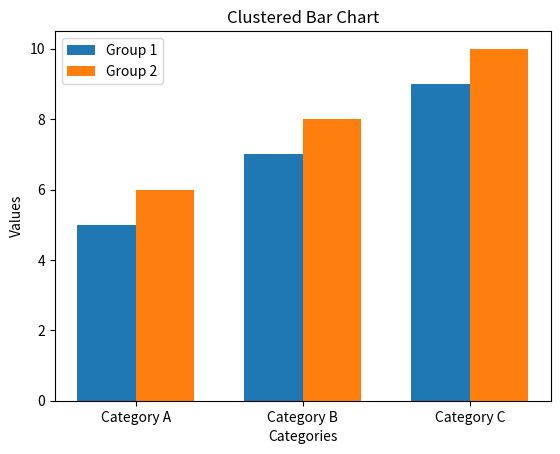

Python code for this plot:
import matplotlib.pyplot as plt
import numpy as np

categories = ['Category A', 'Category B', 'Category C']
values1 = [5, 7, 9]
values2 = [6, 8, 10]

bar_width = 0.35
index = np.arange(len(categories))

plt.bar(index, values1, bar_width, label='Group 1')
plt.bar(index + bar_width, values2, bar_width, label='Group 2')

plt.xlabel('Categories')
plt.ylabel('Values')
plt.title('Clustered Bar Chart')
plt.xticks(index + bar_width / 2, categories)
plt.legend()
plt.show()
